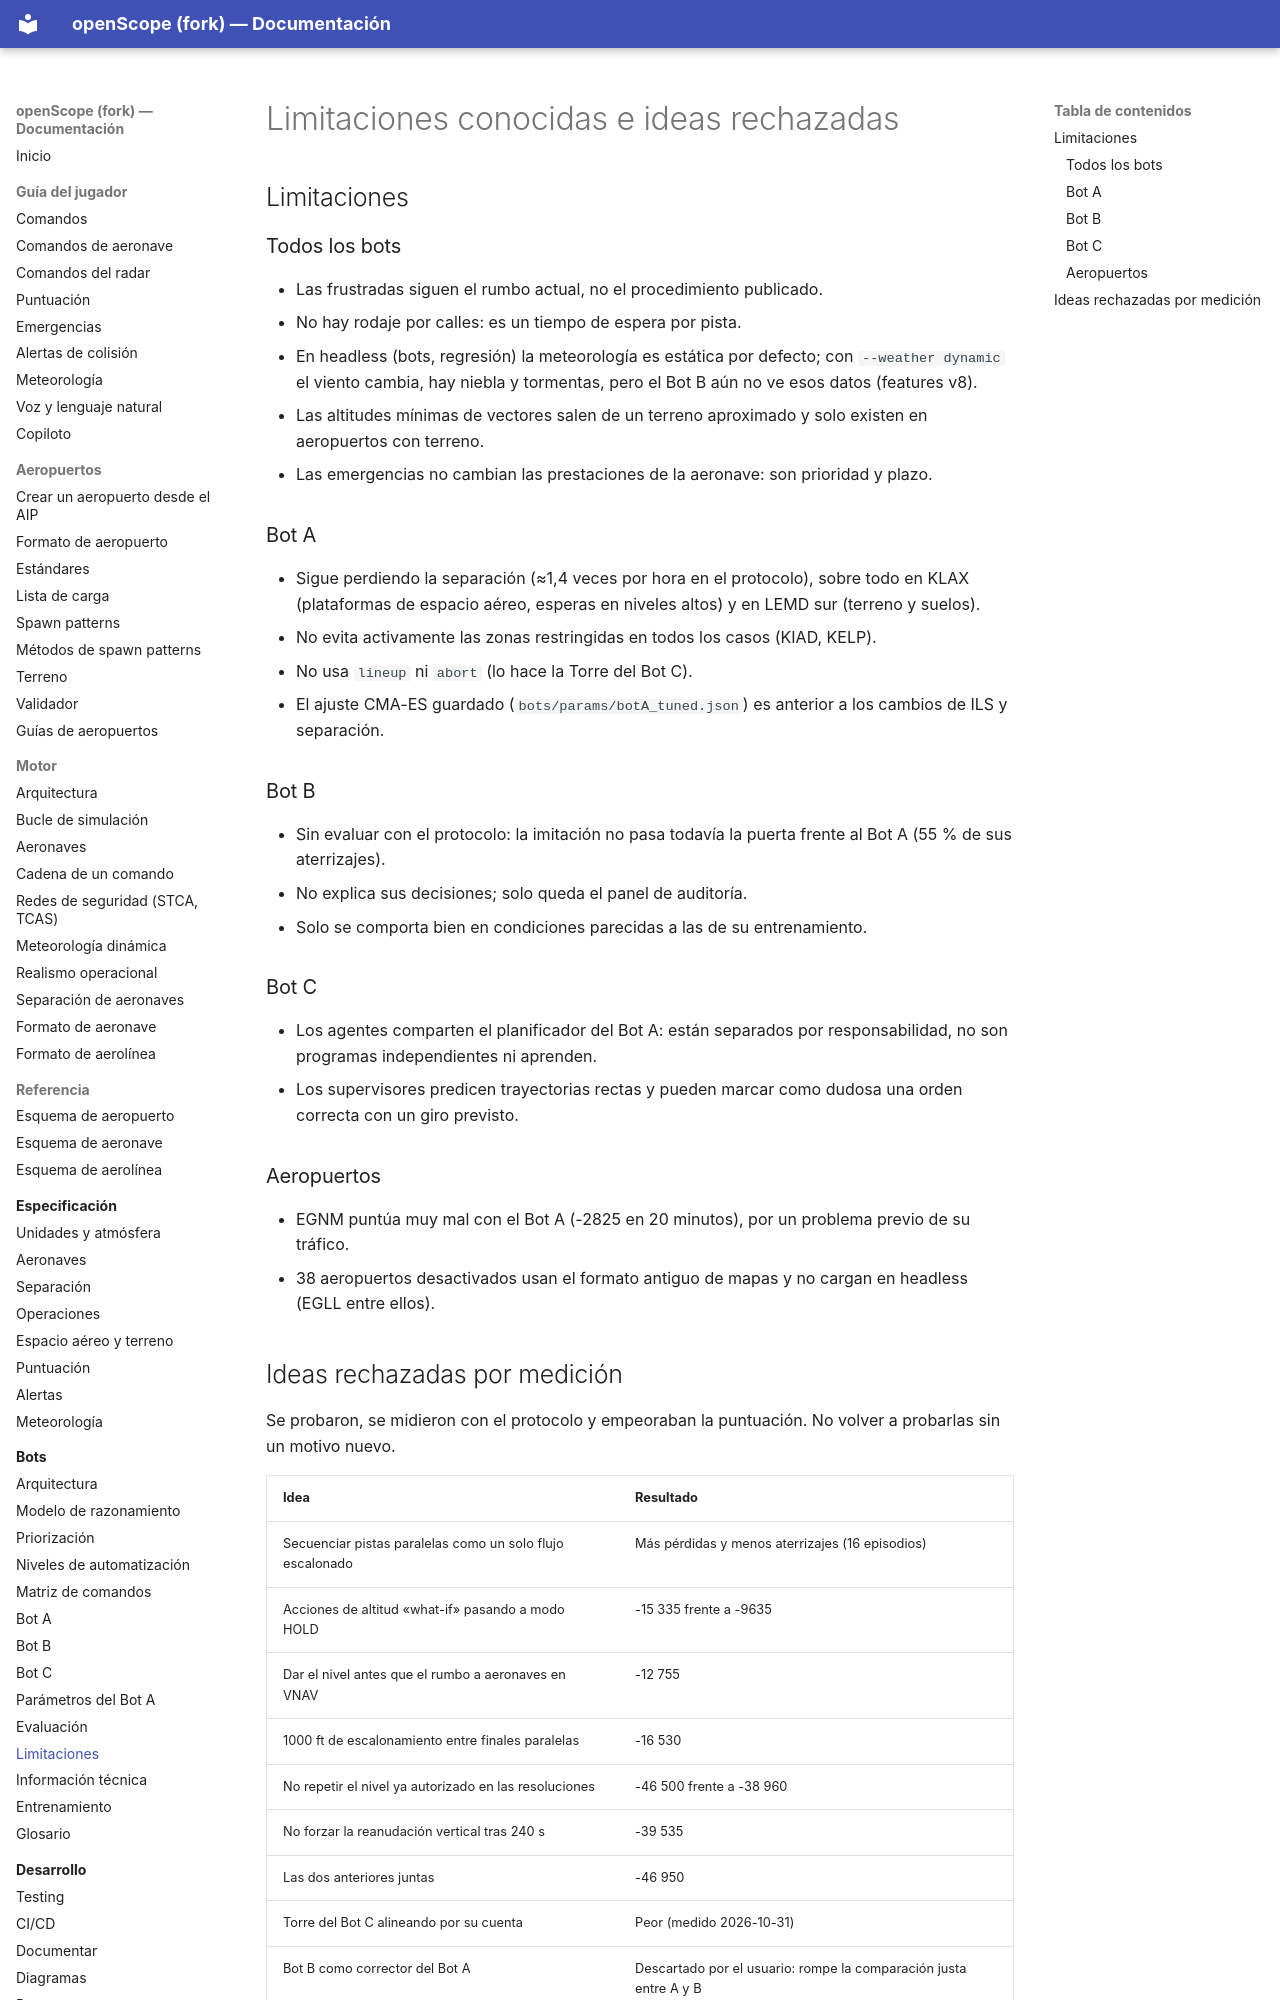

repository: jossseluuu/openScope · page: bots/limitaciones/index.html · generator: mkdocs

# Limitaciones conocidas e ideas rechazadas

## Limitaciones

### Todos los bots

- Las frustradas siguen el rumbo actual, no el procedimiento publicado.
- No hay rodaje por calles: es un tiempo de espera por pista.
- En headless (bots, regresión) la meteorología es estática por defecto; con `--weather dynamic` el viento cambia,
  hay niebla y tormentas, pero el Bot B aún no ve esos datos (features v8).
- Las altitudes mínimas de vectores salen de un terreno aproximado y solo existen en aeropuertos con terreno.
- Las emergencias no cambian las prestaciones de la aeronave: son prioridad y plazo.

### Bot A

- Sigue perdiendo la separación (≈1,4 veces por hora en el protocolo), sobre todo en KLAX (plataformas de
  espacio aéreo, esperas en niveles altos) y en LEMD sur (terreno y suelos).
- No evita activamente las zonas restringidas en todos los casos (KIAD, KELP).
- No usa `lineup` ni `abort` (lo hace la Torre del Bot C).
- El ajuste CMA-ES guardado (`bots/params/botA_tuned.json`) es anterior a los cambios de ILS y separación.

### Bot B

- Sin evaluar con el protocolo: la imitación no pasa todavía la puerta frente al Bot A (55 % de sus aterrizajes).
- No explica sus decisiones; solo queda el panel de auditoría.
- Solo se comporta bien en condiciones parecidas a las de su entrenamiento.

### Bot C

- Los agentes comparten el planificador del Bot A: están separados por responsabilidad, no son programas
  independientes ni aprenden.
- Los supervisores predicen trayectorias rectas y pueden marcar como dudosa una orden correcta con un giro previsto.

### Aeropuertos

- EGNM puntúa muy mal con el Bot A (-2825 en 20 minutos), por un problema previo de su tráfico.
- 38 aeropuertos desactivados usan el formato antiguo de mapas y no cargan en headless (EGLL entre ellos).
